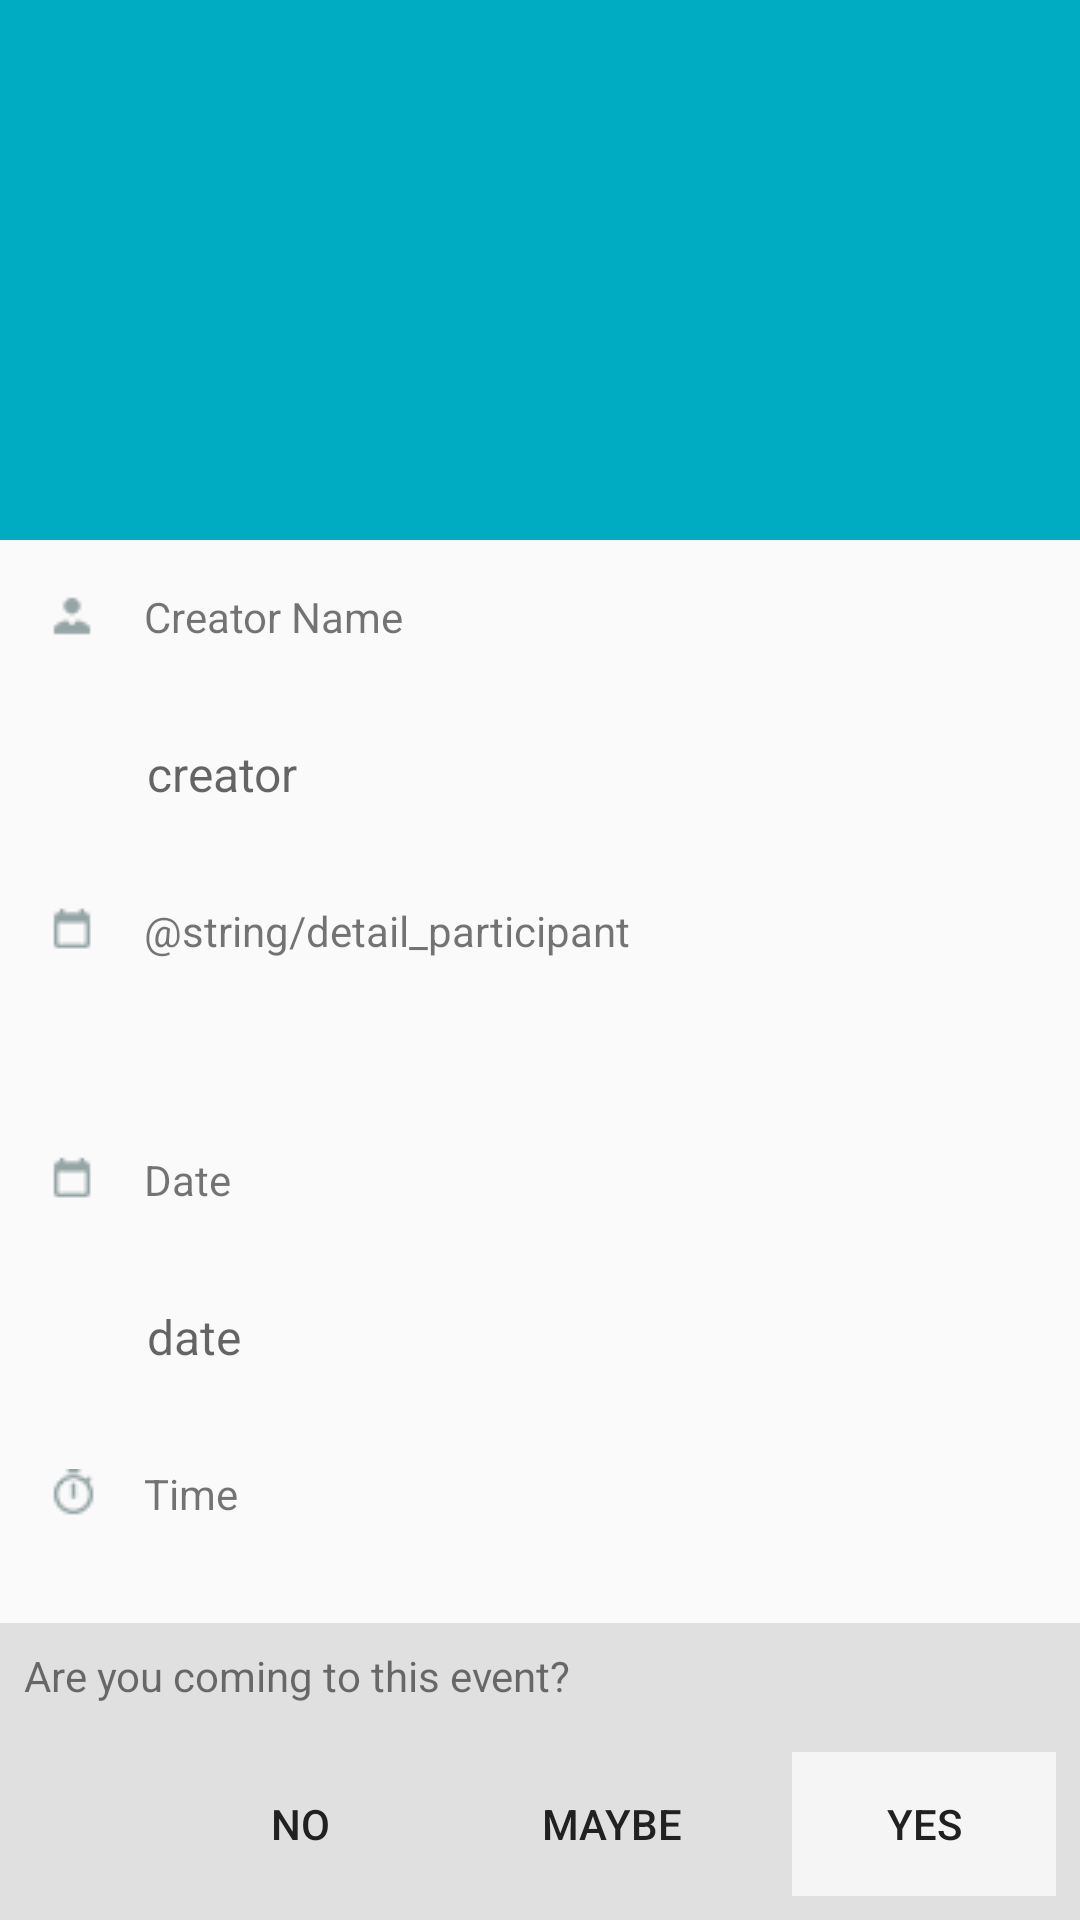

Produce the Android XML layout that renders to this screen, including the resource entries it uses.
<!-- AndroidManifest.xml: application theme AppTheme -->
<!-- res/layout/activity_event_detail.xml -->
<?xml version="1.0" encoding="utf-8"?>
<android.support.design.widget.CoordinatorLayout
    xmlns:android="http://schemas.android.com/apk/res/android"
    xmlns:app="http://schemas.android.com/apk/res-auto"
    xmlns:tools="http://schemas.android.com/tools"
    android:layout_width="match_parent"
    android:layout_height="match_parent"
    android:fitsSystemWindows="true">

    <android.support.design.widget.AppBarLayout
        android:id="@+id/app_bar"
        android:layout_width="match_parent"
        android:layout_height="@dimen/app_bar_height"
        android:fitsSystemWindows="true"
        android:theme="@style/AppTheme.AppBarOverlay">

        <android.support.design.widget.CollapsingToolbarLayout
            android:id="@+id/toolbar_layout"
            android:layout_width="match_parent"
            android:layout_height="match_parent"
            android:fitsSystemWindows="true"
            app:contentScrim="?attr/colorPrimary"
            app:layout_scrollFlags="scroll|exitUntilCollapsed"
            app:toolbarId="@+id/toolbar">

            <android.support.v7.widget.Toolbar
                android:id="@+id/toolbar"
                android:layout_width="match_parent"
                android:layout_height="?attr/actionBarSize"
                app:layout_collapseMode="pin"
                app:popupTheme="@style/AppTheme.PopupOverlay" />

        </android.support.design.widget.CollapsingToolbarLayout>
    </android.support.design.widget.AppBarLayout>

    <include layout="@layout/content_event_detail" />

    <LinearLayout
        android:layout_width="match_parent"
        android:layout_height="wrap_content"
        android:layout_gravity="bottom"
        android:orientation="vertical"

        android:background="@color/colorPrimaryWhiteDark">

    <TextView
        android:layout_width="wrap_content"
        android:layout_height="wrap_content"
        android:layout_margin="@dimen/choice_text_margin"
        android:text="Are you coming to this event?"/>

    <LinearLayout
        android:layout_width="match_parent"
        android:layout_height="wrap_content"
        android:orientation="horizontal"
        android:gravity="right"
        >

        <Button
            style="?android:attr/borderlessButtonStyle"
            android:id="@+id/btnno"
            android:layout_width="wrap_content"
            android:layout_height="match_parent"
            android:layout_margin="@dimen/choice_button_margin"
            android:textSize="14sp"
            android:textColor="@color/colorDarkGray"
            android:text="No" />

        <Button
            style="?android:attr/borderlessButtonStyle"
            android:id="@+id/btnmaybe"
            android:layout_width="wrap_content"
            android:layout_height="match_parent"
            android:layout_margin="@dimen/choice_button_margin"
            android:textSize="14sp"
            android:textColor="@color/colorDarkGray"
            android:text="Maybe" />

        <Button
            style="?android:attr/borderlessButtonStyle"
            android:id="@+id/btnyes"
            android:layout_width="wrap_content"
            android:layout_height="match_parent"
            android:layout_margin="@dimen/choice_button_margin"
            android:background="@color/colorPrimaryWhite"
            android:textSize="14sp"
            android:textColor="@color/colorDarkGray"
            android:text="Yes" />

    </LinearLayout>

    </LinearLayout>

</android.support.design.widget.CoordinatorLayout>
<!-- res/layout/content_event_detail.xml (included above) -->
<?xml version="1.0" encoding="utf-8"?>
<LinearLayout
    xmlns:android="http://schemas.android.com/apk/res/android"
    xmlns:app="http://schemas.android.com/apk/res-auto"
    xmlns:tools="http://schemas.android.com/tools"
    android:layout_width="match_parent"
    android:layout_height="match_parent"
    app:layout_behavior="@string/appbar_scrolling_view_behavior"
    android:orientation="vertical"
    tools:context="e.aaronsamuel.hulaapp.EventDetailActivity"
    tools:showIn="@layout/activity_event_detail">

    <android.support.v4.widget.NestedScrollView
        android:layout_width="match_parent"
        android:layout_height="0dp"
        android:layout_weight="1"
        app:layout_behavior="@string/appbar_scrolling_view_behavior"
        tools:context="e.aaronsamuel.hulaapp.EventDetailActivity">

        <LinearLayout
            android:layout_width="match_parent"
            android:layout_height="wrap_content"
            android:orientation="vertical">

            <TextView
                android:layout_width="wrap_content"
                android:layout_height="wrap_content"
                android:layout_margin="@dimen/text_margin"
                android:drawableStart="@drawable/icon_account_24"
                android:drawablePadding="16dp"
                android:text="@string/detail_creator_name"/>

            <TextView
                android:id="@+id/creator"
                android:layout_width="wrap_content"
                android:layout_height="wrap_content"
                android:layout_margin="@dimen/text_margin"
                android:paddingLeft="33dp"
                android:textSize="16sp"
                android:textColor="@color/colorDarkGray"
                android:hint="creator"/>

            <TextView
                android:layout_width="wrap_content"
                android:layout_height="wrap_content"
                android:layout_margin="@dimen/text_margin"
                android:drawableStart="@drawable/icon_calendar_24"
                android:drawablePadding="16dp"
                android:text="@string/detail_participant"/>

            <android.support.v7.widget.RecyclerView
                android:id="@+id/recycler_view_layout_recycler_attend"
                android:layout_width="match_parent"
                android:layout_height="match_parent"
                android:layout_margin="@dimen/text_margin"
                android:paddingLeft="33dp"
                tools:listitem="@layout/recycler_layout_attend"/>

            <TextView
                android:layout_width="wrap_content"
                android:layout_height="wrap_content"
                android:layout_margin="@dimen/text_margin"
                android:drawableStart="@drawable/icon_calendar_24"
                android:drawablePadding="16dp"
                android:text="@string/detail_date"/>

            <TextView
                android:id="@+id/date"
                android:layout_width="wrap_content"
                android:layout_height="wrap_content"
                android:layout_margin="@dimen/text_margin"
                android:paddingLeft="33dp"
                android:textSize="16sp"
                android:textColor="@color/colorDarkGray"
                android:hint="date"/>

            <TextView
                android:layout_width="wrap_content"
                android:layout_height="wrap_content"
                android:layout_margin="@dimen/text_margin"
                android:drawableStart="@drawable/icon_stopwatch_24"
                android:drawablePadding="16dp"
                android:text="@string/detail_time"/>

            <TextView
                android:id="@+id/time"
                android:layout_width="wrap_content"
                android:layout_height="wrap_content"
                android:layout_margin="@dimen/text_margin"
                android:paddingLeft="33dp"
                android:textSize="16sp"
                android:textColor="@color/colorDarkGray"
                android:hint="time"/>

            <TextView
                android:layout_width="wrap_content"
                android:layout_height="wrap_content"
                android:layout_margin="@dimen/text_margin"
                android:drawableStart="@drawable/icon_marker_24"
                android:drawablePadding="16dp"
                android:text="@string/detail_location"/>

            <TextView
                android:id="@+id/location"
                android:layout_width="wrap_content"
                android:layout_height="wrap_content"
                android:layout_margin="@dimen/text_margin"
                android:paddingLeft="33dp"
                android:textSize="16sp"
                android:textColor="@color/colorDarkGray"
                android:hint="location"/>

        </LinearLayout>

    </android.support.v4.widget.NestedScrollView>


</LinearLayout>
<!-- res/layout/recycler_layout_attend.xml (included above) -->
<?xml version="1.0" encoding="utf-8"?>
<RelativeLayout
    xmlns:android="http://schemas.android.com/apk/res/android"
    android:layout_width="wrap_content"
    android:layout_height="wrap_content"
    android:background="?android:attr/selectableItemBackground"
    android:clickable="true"
    android:focusable="true"
    android:orientation="horizontal"
    android:layout_margin="3dp">

    <ImageView android:id="@+id/image_view"
        android:layout_width="35dp"
        android:layout_height="35dp"
        android:src="@android:drawable/sym_def_app_icon"/>

</RelativeLayout>
<!-- resources referenced by this layout -->
<resources>
  <color name="colorDarkGray">#212121</color>
  <color name="colorPrimaryWhite">#F5F5F5</color>
  <color name="colorPrimaryWhiteDark">#e0e0e0</color>
  <dimen name="app_bar_height">180dp</dimen>
  <dimen name="choice_button_margin">8dp</dimen>
  <dimen name="choice_text_margin">8dp</dimen>
  <dimen name="text_margin">16dp</dimen>
  <!-- drawable icon_account_24: png bitmap (drawable, 768 bytes) -->
  <!-- drawable icon_calendar_24: png bitmap (drawable, 603 bytes) -->
  <!-- drawable icon_marker_24: png bitmap (drawable, 702 bytes) -->
  <!-- drawable icon_stopwatch_24: png bitmap (drawable, 1066 bytes) -->
  <string name="detail_creator_name">Creator Name</string>
  <string name="detail_date">Date</string>
  <string name="detail_location">Location</string>
  <string name="detail_time">Time</string>
  <style name="AppTheme.AppBarOverlay" parent="ThemeOverlay.AppCompat.Dark.ActionBar" />
  <style name="AppTheme.PopupOverlay" parent="ThemeOverlay.AppCompat.Light" />
  <style name="AppTheme" parent="Theme.AppCompat.Light.DarkActionBar">
          
          <item name="windowActionBar">false</item>
          <item name="windowNoTitle">true</item>
          <item name="colorPrimary">@color/colorPrimaryBlue</item>
          <item name="colorPrimaryDark">@color/colorPrimaryBlueDark</item>
          <item name="colorAccent">@color/colorPrimaryBlue</item>
      </style>
  <color name="colorPrimaryBlue">#FF00ACC1</color>
  <color name="colorPrimaryBlueDark">#00838f</color>
</resources>
